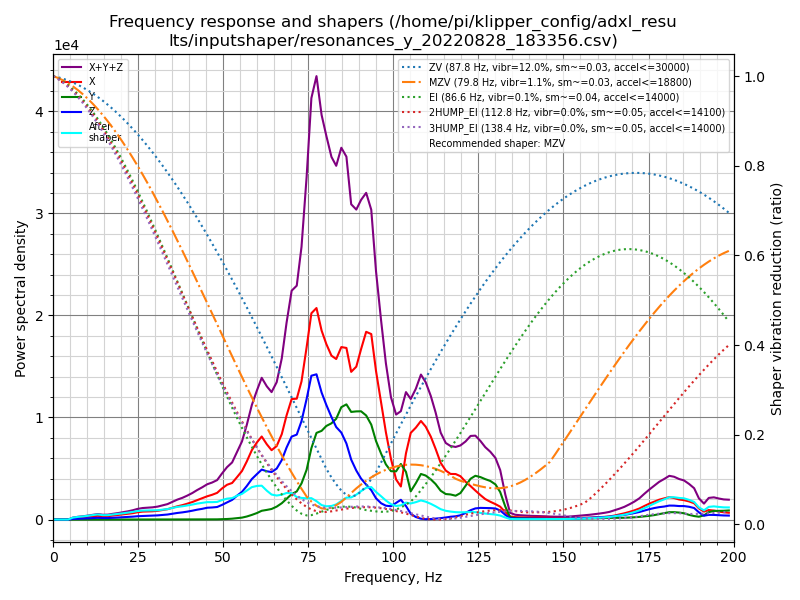

Values plotted in this chart, from the file beside it:
freq, psd_x, psd_y, psd_z, psd_xyz
0.0, 5.548e+02, 2.030e+02, 2.509e+02, 1.009e+03
1.5, 3.294e+02, 1.331e+02, 1.660e+02, 6.285e+02
2.9, 2.432e+01, 2.571e+01, 3.225e+01, 8.228e+01
4.4, 1.666e+02, 2.570e+01, 9.260e+01, 2.849e+02
5.8, 7.534e+02, 2.738e+01, 3.616e+02, 1.142e+03
7.3, 1.347e+03, 2.655e+01, 6.297e+02, 2.003e+03
8.8, 1.959e+03, 2.619e+01, 8.923e+02, 2.878e+03
10.2, 2.723e+03, 2.431e+01, 1.235e+03, 3.982e+03
11.7, 3.818e+03, 2.516e+01, 1.704e+03, 5.547e+03
13.1, 4.832e+03, 2.635e+01, 2.246e+03, 7.104e+03
14.6, 4.687e+03, 2.873e+01, 2.209e+03, 6.924e+03
16.1, 5.367e+03, 2.735e+01, 2.363e+03, 7.757e+03
17.5, 6.784e+03, 2.784e+01, 3.017e+03, 9.828e+03
19.0, 8.285e+03, 2.886e+01, 3.721e+03, 1.203e+04
20.4, 9.981e+03, 2.932e+01, 4.534e+03, 1.454e+04
21.9, 1.207e+04, 3.021e+01, 5.527e+03, 1.763e+04
23.4, 1.467e+04, 3.224e+01, 6.698e+03, 2.140e+04
24.8, 1.782e+04, 3.310e+01, 8.114e+03, 2.596e+04
26.3, 2.050e+04, 5.042e+01, 9.252e+03, 2.980e+04
27.7, 2.210e+04, 7.654e+01, 1.023e+04, 3.240e+04
29.2, 2.371e+04, 1.063e+02, 1.125e+04, 3.507e+04
30.7, 2.635e+04, 1.343e+02, 1.258e+04, 3.906e+04
32.1, 2.998e+04, 1.744e+02, 1.457e+04, 4.472e+04
33.6, 3.412e+04, 2.344e+02, 1.659e+04, 5.094e+04
35.0, 4.043e+04, 3.299e+02, 1.989e+04, 6.065e+04
36.5, 4.745e+04, 4.382e+02, 2.362e+04, 7.150e+04
38.0, 5.383e+04, 5.088e+02, 2.683e+04, 8.117e+04
39.4, 6.128e+04, 5.906e+02, 3.063e+04, 9.250e+04
40.9, 7.030e+04, 7.279e+02, 3.552e+04, 1.065e+05
42.3, 8.057e+04, 8.297e+02, 4.091e+04, 1.223e+05
43.8, 9.179e+04, 7.936e+02, 4.604e+04, 1.386e+05
45.3, 1.036e+05, 9.346e+02, 5.260e+04, 1.571e+05
46.7, 1.134e+05, 8.736e+02, 5.536e+04, 1.696e+05
48.2, 1.263e+05, 9.904e+02, 5.939e+04, 1.867e+05
49.6, 1.509e+05, 1.723e+03, 7.110e+04, 2.237e+05
51.1, 1.744e+05, 2.744e+03, 8.561e+04, 2.627e+05
52.6, 1.888e+05, 4.520e+03, 1.014e+05, 2.948e+05
54.0, 2.238e+05, 7.197e+03, 1.258e+05, 3.569e+05
55.5, 2.644e+05, 1.050e+04, 1.507e+05, 4.256e+05
56.9, 3.239e+05, 1.692e+04, 1.868e+05, 5.277e+05
58.4, 3.978e+05, 2.663e+04, 2.321e+05, 6.565e+05
59.9, 4.537e+05, 3.832e+04, 2.673e+05, 7.594e+05
61.3, 4.995e+05, 5.277e+04, 3.005e+05, 8.527e+05
62.8, 4.638e+05, 5.941e+04, 2.976e+05, 8.209e+05
64.2, 4.370e+05, 6.663e+04, 2.993e+05, 8.028e+05
65.7, 4.738e+05, 8.326e+04, 3.285e+05, 8.855e+05
67.2, 5.632e+05, 1.078e+05, 3.922e+05, 1.063e+06
68.6, 7.003e+05, 1.394e+05, 4.842e+05, 1.324e+06
70.1, 8.288e+05, 1.748e+05, 5.705e+05, 1.574e+06
71.6, 8.490e+05, 1.976e+05, 5.967e+05, 1.643e+06
73.0, 9.895e+05, 2.587e+05, 7.050e+05, 1.953e+06
74.5, 1.259e+06, 3.638e+05, 8.814e+05, 2.504e+06
75.9, 1.536e+06, 5.313e+05, 1.071e+06, 3.138e+06
77.4, 1.606e+06, 6.579e+05, 1.103e+06, 3.367e+06
78.9, 1.463e+06, 6.865e+05, 9.831e+05, 3.132e+06
80.3, 1.382e+06, 7.373e+05, 9.025e+05, 3.022e+06
81.8, 1.315e+06, 7.722e+05, 8.225e+05, 2.910e+06
83.2, 1.310e+06, 8.227e+05, 7.548e+05, 2.887e+06
84.7, 1.433e+06, 9.338e+05, 7.226e+05, 3.089e+06
86.2, 1.451e+06, 9.739e+05, 6.431e+05, 3.068e+06
... 77 more rows
